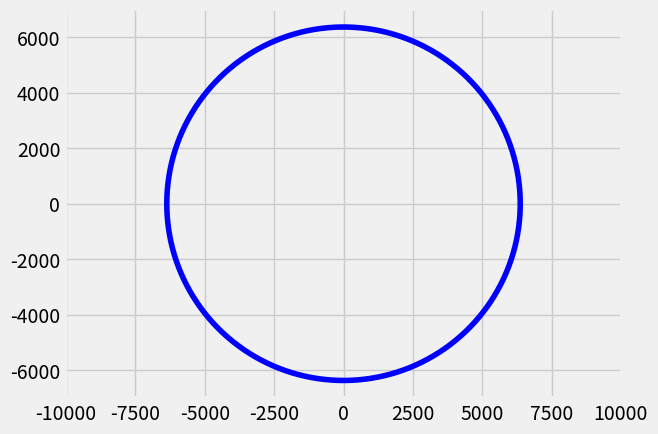

Write Python code to recreate this figure.
import matplotlib.pyplot as plt
import matplotlib.animation as animation
from matplotlib import style
import numpy as np

style.use('fivethirtyeight')

fig = plt.figure()
ax1 = fig.add_subplot(1,1,1)
ax1.axis('equal')

radius_earth = 6371  # km
radius_orbit = radius_earth + 1150  # km
earth_mu = 398600.5  # Earth's gravitational constant

def plot_earth():
    radius = 6371  # km
    theta = np.linspace(0,2*np.pi, 1000)
    plt.plot(radius*np.cos(theta), radius*np.sin(theta), 'b')

def get_period(radius_orbit, planet_mu):
    plot_earth()
    return 2*np.pi*radius_orbit**(3/2)/np.sqrt(planet_mu)

def get_true_anomaly(period,t):
    return 2*np.pi/period*t

def get_cartesian(radius, theta):
    x = radius*np.cos(theta)
    y = radius*np.sin(theta)
    return {'x': x, 'y': y}

time = 0

def plot_orbit(i):
    global time
    time += 10
    period = get_period(radius_orbit, earth_mu)
    true_anomaly = get_true_anomaly(period,time)
    coords = get_cartesian(radius_orbit, true_anomaly)
    print('coords: ',coords)
    ax1.scatter(coords['x'], coords['y'], s=1, c='r')    

def main():
    plot_earth()
    ani = animation.FuncAnimation(fig, plot_orbit, interval=10)
    plt.show()

if __name__ == '__main__':
    try:
        main()
    except KeyboardInterrupt:
        print('Keyboard Interrupt detected: exiting...')
